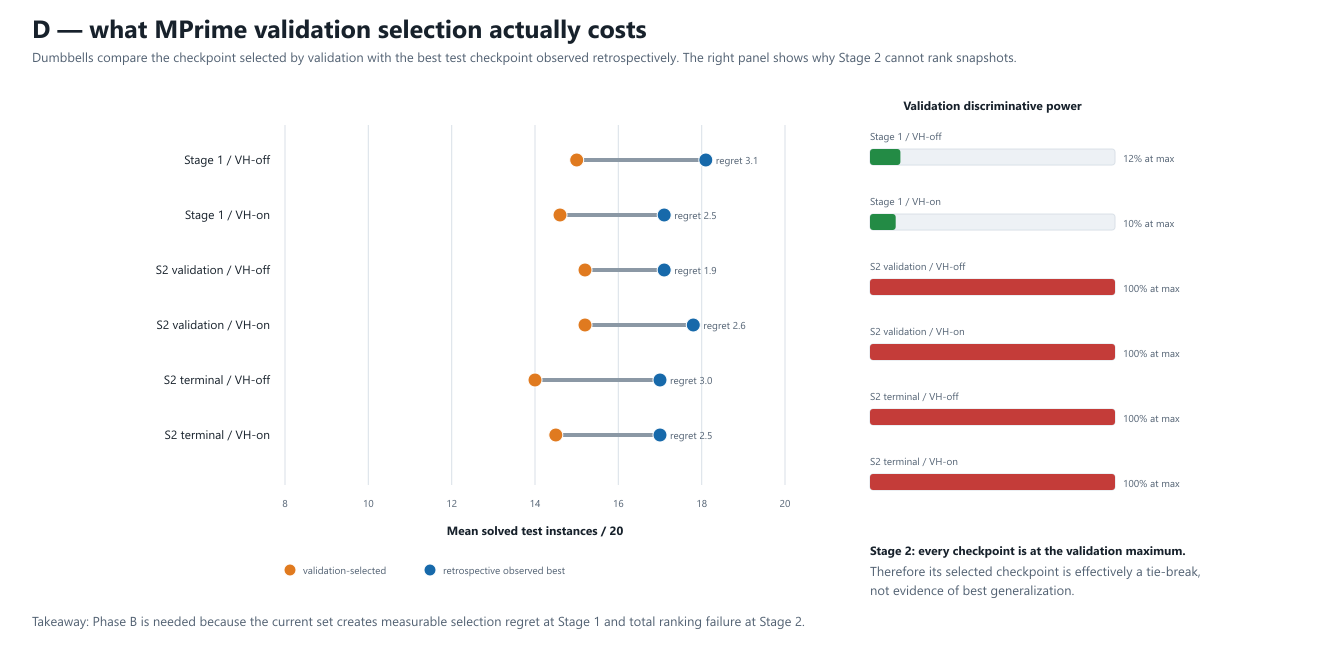

The file beside this chart, header and first rows:
group, n, selected_test_mean, oracle_observed_test_best_mean, mean_selection_regret, mean_validation_unique_scores, mean_fraction_at_validation_max, source
Stage 1 / VH-off, 10, 15.0, 18.1, 3.1, 7.3, 0.1239, experiment_tracking/mprime_validation_ip…
Stage 1 / VH-on, 10, 14.6, 17.1, 2.5, 7.7, 0.105, experiment_tracking/mprime_validation_ip…
S2 validation / VH-off, 10, 15.2, 17.1, 1.9, 1.0, 1.0, experiment_tracking/mprime_validation_ip…
S2 validation / VH-on, 10, 15.2, 17.8, 2.6, 1.0, 1.0, experiment_tracking/mprime_validation_ip…
S2 terminal / VH-off, 10, 14.0, 17.0, 3.0, 1.0, 1.0, experiment_tracking/mprime_validation_ip…
S2 terminal / VH-on, 10, 14.5, 17.0, 2.5, 1.0, 1.0, experiment_tracking/mprime_validation_ip…
